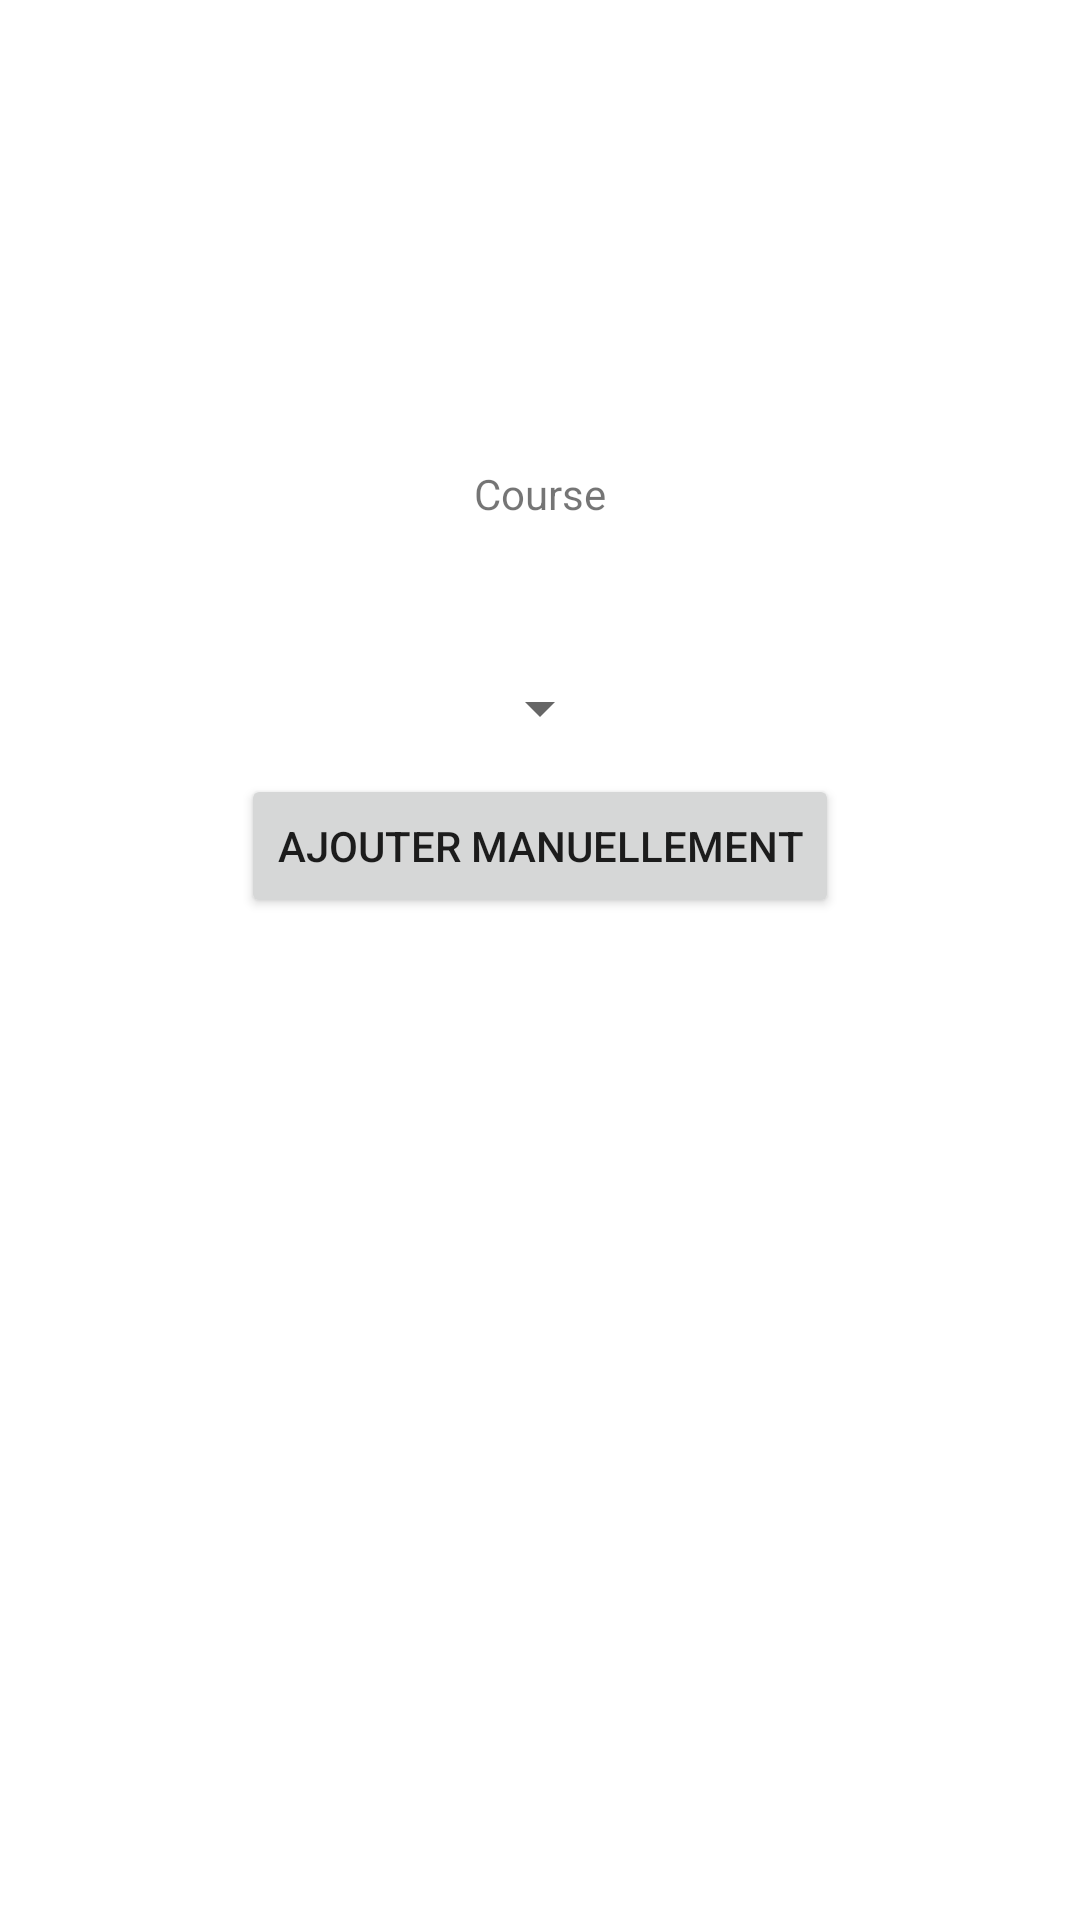

Layout XML and referenced resources for this Android screen:
<!-- AndroidManifest.xml: application theme Theme.PT -->
<!-- res/layout/activity_entrainement.xml -->
<?xml version="1.0" encoding="utf-8"?>
<RelativeLayout xmlns:android="http://schemas.android.com/apk/res/android"
    xmlns:app="http://schemas.android.com/apk/res-auto"
    xmlns:tools="http://schemas.android.com/tools"
    android:layout_width="match_parent"
    android:layout_height="match_parent"
    tools:context=".sport_activity.Entrainement">

    <ImageView
        android:id="@+id/image"
        android:layout_centerHorizontal="true"
        android:layout_width="100dp"
        android:layout_height="100dp"
        android:layout_marginRight="50dp"
        android:layout_marginTop="50dp"
        android:layout_marginBottom="5dp"/>
    <TextView
        android:id="@+id/texte"
        android:layout_width="wrap_content"
        android:layout_height="wrap_content"
        android:text="Course"
        android:layout_centerHorizontal="true"
        android:layout_below="@+id/image"/>

    <Spinner
        android:id="@+id/spinner"
        android:layout_width="wrap_content"
        android:layout_height="wrap_content"
        android:layout_below="@+id/texte"
        android:layout_centerHorizontal="true"
        android:layout_marginTop="50dp"
        android:spinnerMode="dialog"/>

    <LinearLayout
        android:id="@+id/linear"
        android:layout_width="match_parent"
        android:layout_height="wrap_content"
        android:orientation="horizontal"
        android:gravity="center"
        android:layout_below="@+id/spinner"
        android:layout_marginTop="25dp"
        android:visibility="gone">

        <TextView
            android:layout_width="wrap_content"
            android:layout_height="wrap_content"
            android:textSize="20dp"
            android:text="Distance : "/>

        <EditText
            android:inputType="number"
            android:id="@+id/d"
            android:layout_width="50dp"
            android:layout_height="wrap_content"/>
        <TextView
            android:layout_width="wrap_content"
            android:layout_height="wrap_content"
            android:textSize="20dp"
            android:text="km"/>
    </LinearLayout>

    <CheckBox
        android:id="@+id/depart"
        android:layout_width="wrap_content"
        android:layout_height="wrap_content"
        android:text="Revenir au point de départ "
        android:layout_below="@+id/linear"
        android:visibility="gone"/>

    <Button
        android:id="@+id/lancer"
        android:layout_width="wrap_content"
        android:layout_height="wrap_content"
        android:layout_centerHorizontal="true"
        android:text="Lancer l'activité"
        android:layout_below="@+id/depart"
        android:layout_marginTop="50dp"
        android:visibility="gone"/>

    <Button
        android:id="@+id/ajout"
        android:layout_width="wrap_content"
        android:layout_height="wrap_content"
        android:layout_centerHorizontal="true"
        android:text="Ajouter manuellement"
        android:layout_marginTop="10dp"
        android:layout_below="@+id/lancer"/>


</RelativeLayout>
<!-- resources referenced by this layout -->
<resources>
  <style name="Theme.PT" parent="Theme.MaterialComponents.DayNight.DarkActionBar">
          
          <item name="colorPrimary">@color/cornflowerblue</item>
          <item name="colorPrimaryVariant">@color/lightskyblue</item>
          <item name="colorOnPrimary">@color/white</item>
          
          <item name="colorSecondary">@color/cornflowerblue</item>
          <item name="colorSecondaryVariant">@color/cornflowerblue</item>
          <item name="colorOnSecondary">@color/black</item>
          
          <item name="android:statusBarColor" tools:targetApi="l">?attr/colorPrimaryVariant</item>
          
          <item name="windowNoTitle">true</item>
      </style>
  <color name="cornflowerblue">#6495ED</color>
  <color name="lightskyblue">#87CEFA</color>
  <color name="white">#FFFFFF</color>
  <color name="black">#000000</color>
</resources>
